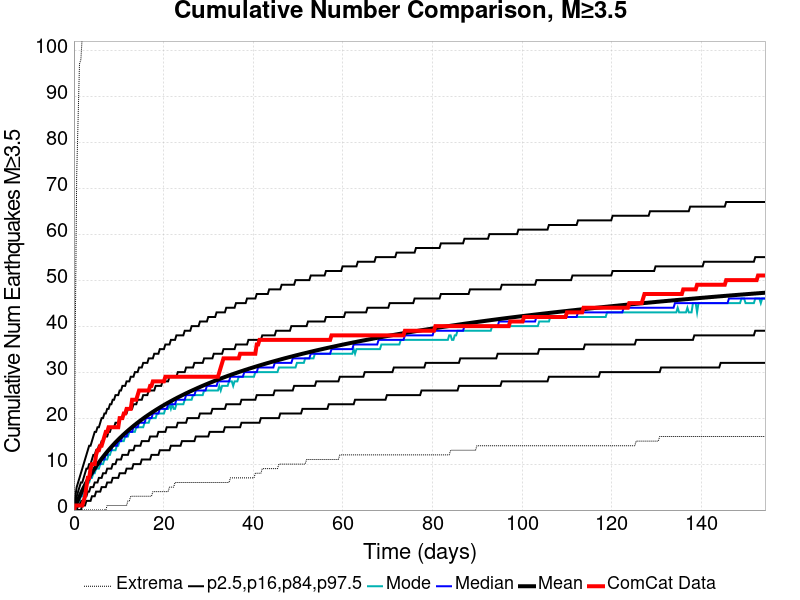

The data file committed next to this chart (first rows):
Time (days), ComCat Data, Simulation Mean, Simulation Median, Simulation Mode, Simulation Minimum, Simulation Maximum, 2.5 %-ile, 16 %-ile, 84 %-ile, 97.5 %-ile
0.0, 0.0, 0.0, 0.0, 0.0, 0.0, 0.0, 0.0, 0.0, 0.0, 0.0
0.3089, 1.0, 0.7818, 1.0, 0.0, 0.0, 40.0, 0.0, 0.0, 2.0, 3.0
0.6178, 1.0, 1.535, 1.0, 1.0, 0.0, 73.0, 0.0, 0.0, 3.0, 5.0
0.9267, 1.0, 2.256, 2.0, 2.0, 0.0, 85.0, 0.0, 1.0, 4.0, 6.0
1.236, 1.0, 2.953, 3.0, 2.0, 0.0, 97.0, 0.0, 1.0, 5.0, 7.0
1.545, 1.0, 3.611, 3.0, 3.0, 0.0, 98.0, 0.0, 2.0, 6.0, 8.0
1.853, 1.0, 4.252, 4.0, 3.0, 0.0, 103.0, 1.0, 2.0, 6.0, 9.0
2.162, 2.0, 4.868, 5.0, 4.0, 0.0, 106.0, 1.0, 2.0, 7.0, 10.0
2.471, 3.0, 5.455, 5.0, 5.0, 0.0, 108.0, 1.0, 3.0, 8.0, 11.0
2.78, 5.0, 6.023, 6.0, 5.0, 0.0, 110.0, 2.0, 3.0, 9.0, 12.0
3.089, 7.0, 6.575, 6.0, 6.0, 0.0, 111.0, 2.0, 4.0, 9.0, 13.0
3.398, 7.0, 7.1, 7.0, 6.0, 0.0, 111.0, 2.0, 4.0, 10.0, 14.0
3.707, 9.0, 7.606, 7.0, 7.0, 0.0, 112.0, 2.0, 5.0, 10.0, 14.0
4.016, 10.0, 8.096, 8.0, 7.0, 0.0, 114.0, 3.0, 5.0, 11.0, 15.0
4.325, 10.0, 8.58, 8.0, 8.0, 0.0, 116.0, 3.0, 5.0, 12.0, 16.0
4.634, 10.0, 9.042, 9.0, 8.0, 0.0, 117.0, 3.0, 6.0, 12.0, 17.0
4.943, 12.0, 9.492, 9.0, 9.0, 0.0, 117.0, 4.0, 6.0, 13.0, 17.0
5.252, 13.0, 9.929, 10.0, 9.0, 0.0, 118.0, 4.0, 6.0, 13.0, 18.0
5.56, 13.0, 10.35, 10.0, 9.0, 0.0, 118.0, 4.0, 7.0, 14.0, 18.0
5.869, 14.0, 10.77, 10.0, 10.0, 0.0, 119.0, 4.0, 7.0, 14.0, 19.0
6.178, 14.0, 11.18, 11.0, 10.0, 0.0, 120.0, 5.0, 7.0, 15.0, 20.0
6.487, 15.0, 11.57, 11.0, 10.0, 0.0, 121.0, 5.0, 8.0, 15.0, 20.0
6.796, 16.0, 11.95, 11.0, 11.0, 0.0, 122.0, 5.0, 8.0, 16.0, 21.0
7.105, 17.0, 12.32, 12.0, 11.0, 0.0, 122.0, 5.0, 8.0, 16.0, 21.0
7.414, 17.0, 12.69, 12.0, 11.0, 1.0, 122.0, 6.0, 9.0, 16.0, 22.0
7.723, 18.0, 13.05, 13.0, 12.0, 1.0, 124.0, 6.0, 9.0, 17.0, 22.0
8.032, 18.0, 13.39, 13.0, 12.0, 1.0, 125.0, 6.0, 9.0, 17.0, 23.0
8.341, 18.0, 13.73, 13.0, 13.0, 1.0, 127.0, 6.0, 9.0, 18.0, 23.0
8.65, 18.0, 14.06, 14.0, 13.0, 1.0, 129.0, 7.0, 10.0, 18.0, 24.0
8.958, 18.0, 14.39, 14.0, 13.0, 1.0, 133.0, 7.0, 10.0, 18.0, 24.0
9.267, 18.0, 14.71, 14.0, 13.0, 1.0, 135.0, 7.0, 10.0, 19.0, 25.0
9.576, 18.0, 15.02, 14.0, 14.0, 1.0, 138.0, 7.0, 11.0, 19.0, 25.0
9.885, 18.0, 15.32, 15.0, 14.0, 1.0, 138.0, 7.0, 11.0, 19.0, 25.0
10.19, 20.0, 15.61, 15.0, 15.0, 1.0, 141.0, 8.0, 11.0, 20.0, 26.0
10.5, 20.0, 15.9, 15.0, 15.0, 1.0, 143.0, 8.0, 11.0, 20.0, 26.0
10.81, 20.0, 16.19, 16.0, 15.0, 1.0, 144.0, 8.0, 12.0, 20.0, 27.0
11.12, 21.0, 16.48, 16.0, 15.0, 1.0, 145.0, 8.0, 12.0, 21.0, 27.0
11.43, 21.0, 16.75, 16.0, 16.0, 1.0, 148.0, 8.0, 12.0, 21.0, 27.0
11.74, 22.0, 17.02, 16.0, 16.0, 1.0, 149.0, 9.0, 12.0, 21.0, 28.0
12.05, 22.0, 17.28, 17.0, 16.0, 2.0, 149.0, 9.0, 12.0, 22.0, 28.0
12.36, 22.0, 17.54, 17.0, 17.0, 2.0, 150.0, 9.0, 13.0, 22.0, 28.0
12.67, 22.0, 17.79, 17.0, 17.0, 3.0, 151.0, 9.0, 13.0, 22.0, 29.0
12.97, 24.0, 18.04, 17.0, 17.0, 3.0, 153.0, 9.0, 13.0, 22.0, 29.0
13.28, 24.0, 18.29, 18.0, 17.0, 3.0, 154.0, 10.0, 13.0, 23.0, 29.0
13.59, 24.0, 18.54, 18.0, 17.0, 3.0, 155.0, 10.0, 14.0, 23.0, 30.0
13.9, 24.0, 18.78, 18.0, 18.0, 3.0, 157.0, 10.0, 14.0, 23.0, 30.0
14.21, 25.0, 19.01, 18.0, 18.0, 3.0, 158.0, 10.0, 14.0, 24.0, 30.0
14.52, 26.0, 19.24, 19.0, 18.0, 3.0, 158.0, 10.0, 14.0, 24.0, 31.0
14.83, 26.0, 19.47, 19.0, 18.0, 3.0, 158.0, 10.0, 14.0, 24.0, 31.0
15.14, 26.0, 19.69, 19.0, 18.0, 3.0, 159.0, 11.0, 15.0, 24.0, 31.0
15.45, 26.0, 19.92, 19.0, 18.0, 3.0, 203.0, 11.0, 15.0, 25.0, 32.0
15.75, 26.0, 20.13, 19.0, 19.0, 3.0, 224.0, 11.0, 15.0, 25.0, 32.0
16.06, 26.0, 20.35, 20.0, 19.0, 3.0, 231.0, 11.0, 15.0, 25.0, 32.0
16.37, 26.0, 20.55, 20.0, 19.0, 3.0, 238.0, 11.0, 15.0, 25.0, 32.0
16.68, 26.0, 20.75, 20.0, 19.0, 3.0, 245.0, 11.0, 15.0, 26.0, 33.0
16.99, 27.0, 20.95, 20.0, 20.0, 3.0, 252.0, 11.0, 16.0, 26.0, 33.0
17.3, 27.0, 21.16, 20.0, 20.0, 3.0, 254.0, 12.0, 16.0, 26.0, 33.0
17.61, 28.0, 21.35, 21.0, 20.0, 4.0, 258.0, 12.0, 16.0, 26.0, 33.0
17.92, 28.0, 21.55, 21.0, 20.0, 4.0, 261.0, 12.0, 16.0, 26.0, 34.0
18.23, 28.0, 21.74, 21.0, 20.0, 4.0, 263.0, 12.0, 16.0, 27.0, 34.0
... 440 more rows
